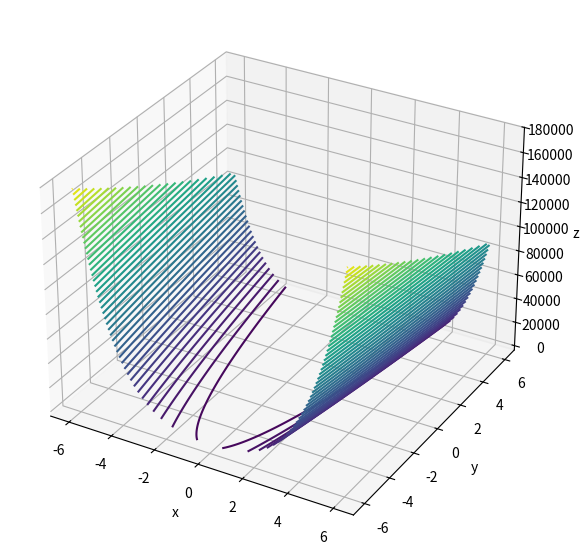

Here is the Python script that generated this plot:
# -*- coding: utf-8 -*-
"""
Created on Thu Nov 21 08:08:45 2019

[redacted]
"""

# -----------------------------------------------------------------------------
# Imports
# -----------------------------------------------------------------------------

import numpy as np

import matplotlib.pyplot as plt
from mpl_toolkits import mplot3d


# -----------------------------------------------------------------------------
# Functions
# -----------------------------------------------------------------------------

def optimize():
    """
    Optimizes function x^2 + y^2.
    """
    # function x^2 + y^2
    # (optimum at [0, 0])
    
    # initial guess
    x = np.asarray([5, 28])
    
    # compute Hessian and gradient
    H = np.asarray([[2, 0], [0, 2]])
    g = np.asarray([2*x[0], 2*x[1]])
    
    # compute update
    delta_x = -np.linalg.inv(H) @ g
    
    # update x
    x = x + delta_x
    print("Optimum: {0}".format(x))
    
    
def optimize_rosenbrock():
    """
    Optimizes the rosenbrock function.
    """
    # initial guess
    x = np.asarray([5, 8])
    
    # compute Hessian and gradient
    for _ in range(5):
        H = np.asarray([
            [-400 * x[1] + 1200 * x[0]**2 + 2, -400 * x[0]],
            [-400 * x[0], 200]
        ])
        g = np.asarray([
            -400 * x[0] * (x[1] - x[0]**2) + 2 * (x[0] - 1),
            200 * (x[1] - x[0]**2)
        ])
    
        # compute update
        delta_x = -np.linalg.inv(H) @ g
    
        # update x
        x = x + delta_x
        
    print("Optimum: {0}".format(x))
    
    
def plot():
    """
    Plots function.
    """
    def f(x, y):
        return x**2 + y**2
    
    def rosenbrock(x, y):
        return 100 * (y - x**2)**2 + (x - 1)**2
    
    x = np.linspace(-6, 6, 300)
    y = np.linspace(-6, 6, 300)
    
    X, Y = np.meshgrid(x, y)
    Z = rosenbrock(X, Y)
    
    plt.figure(figsize=(12.00, 7.00))
    ax = plt.axes(projection="3d")
    ax.contour3D(X, Y, Z, 50, cmap="viridis")
    ax.set_xlabel("x")
    ax.set_ylabel("y")
    ax.set_zlabel("z");
    
    plt.show()
    

# -----------------------------------------------------------------------------
# Main
# -----------------------------------------------------------------------------

if __name__ == "__main__":
    optimize_rosenbrock()
    plot()
    